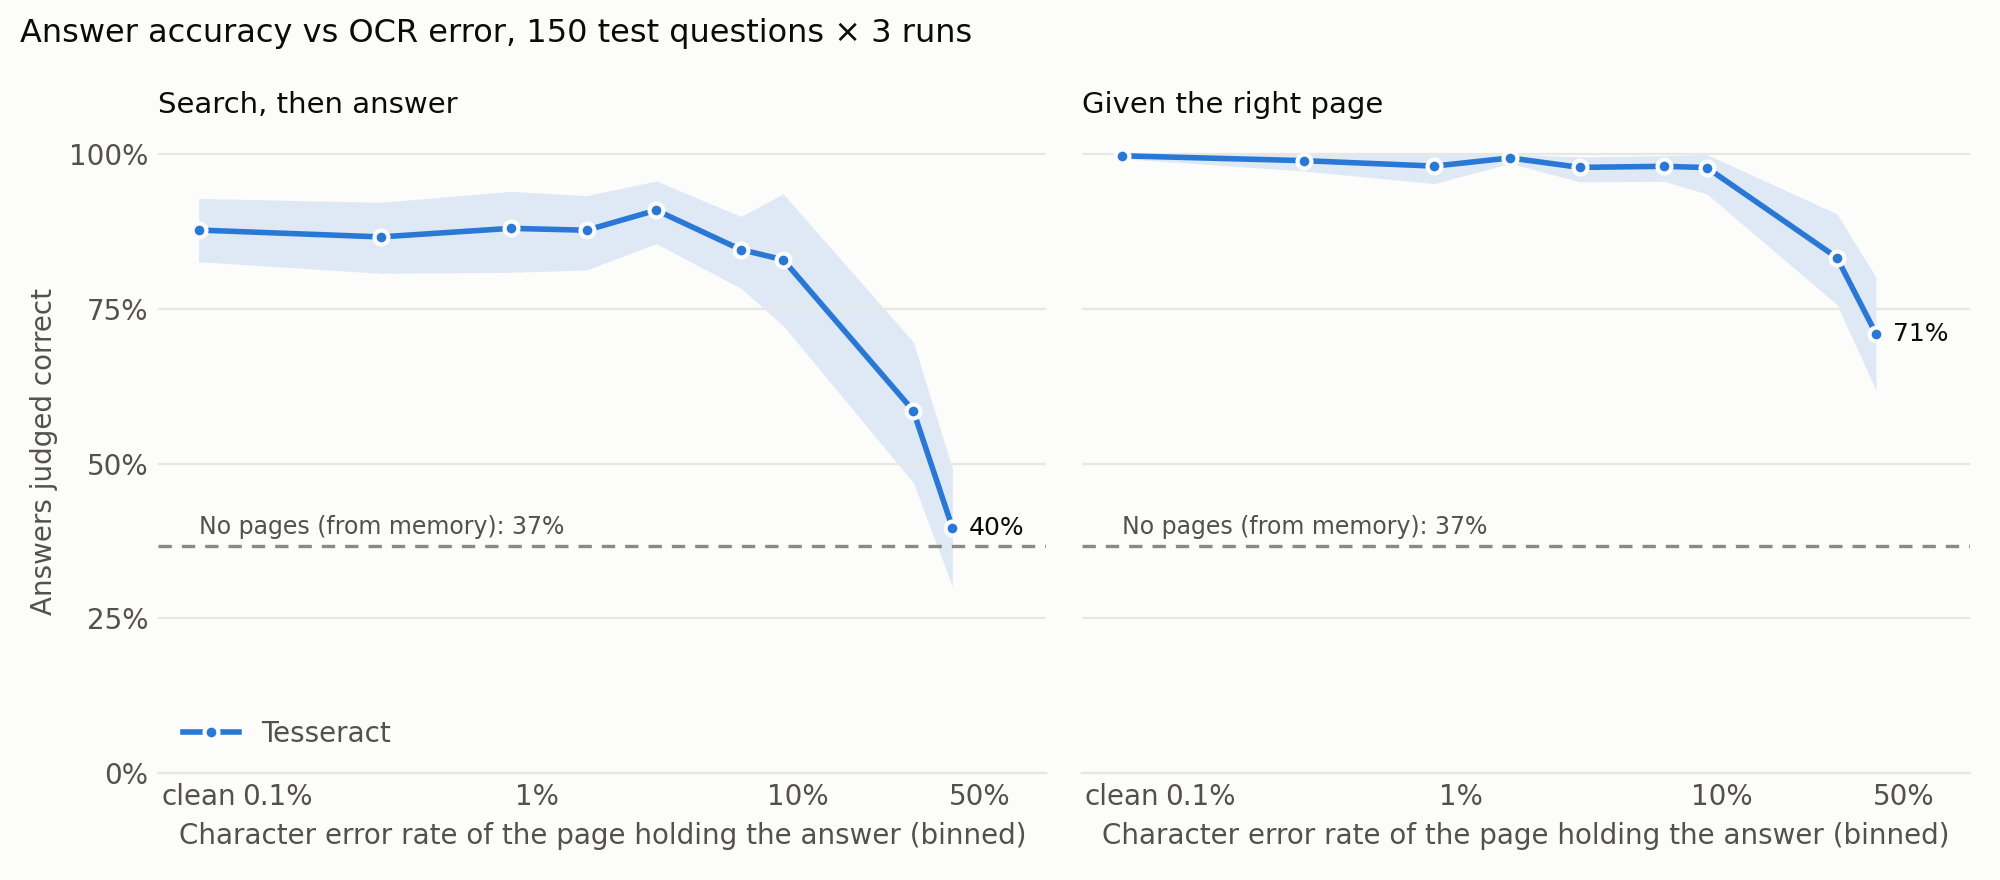

The data file committed next to this chart (first rows):
mode, source, cer_bin, cer_median, answers, questions, accuracy, ci_low, ci_high
full, clean, clean, 0, 450, 150, 0.878, 0.827, 0.929
full, tesseract, 0.000-0.005, 0.0000, 495, 139, 0.867, 0.808, 0.923
full, tesseract, 0.005-0.010, 0.0079, 318, 102, 0.881, 0.810, 0.940
full, tesseract, 0.010-0.020, 0.0154, 351, 105, 0.877, 0.813, 0.933
full, tesseract, 0.020-0.040, 0.0286, 477, 123, 0.910, 0.856, 0.957
full, tesseract, 0.040-0.080, 0.0604, 468, 130, 0.846, 0.784, 0.900
full, tesseract, 0.080-0.160, 0.0878, 141, 47, 0.830, 0.723, 0.936
full, tesseract, 0.160-0.320, 0.2773, 198, 66, 0.586, 0.470, 0.697
full, tesseract, 0.320-1.010, 0.3919, 252, 84, 0.397, 0.302, 0.492
oracle, clean, clean, 0, 450, 150, 0.998, 0.993, 1.000
oracle, tesseract, 0.000-0.005, 0.0000, 495, 139, 0.990, 0.973, 1.000
oracle, tesseract, 0.005-0.010, 0.0079, 318, 102, 0.981, 0.953, 1.000
oracle, tesseract, 0.010-0.020, 0.0154, 351, 105, 0.994, 0.986, 1.000
oracle, tesseract, 0.020-0.040, 0.0286, 477, 123, 0.979, 0.956, 0.996
oracle, tesseract, 0.040-0.080, 0.0604, 468, 130, 0.981, 0.956, 0.998
oracle, tesseract, 0.080-0.160, 0.0878, 141, 47, 0.979, 0.936, 1.000
oracle, tesseract, 0.160-0.320, 0.2773, 198, 66, 0.833, 0.758, 0.904
oracle, tesseract, 0.320-1.010, 0.3919, 252, 84, 0.710, 0.619, 0.802
closed, none, , , 450, 150, 0.367, , 
